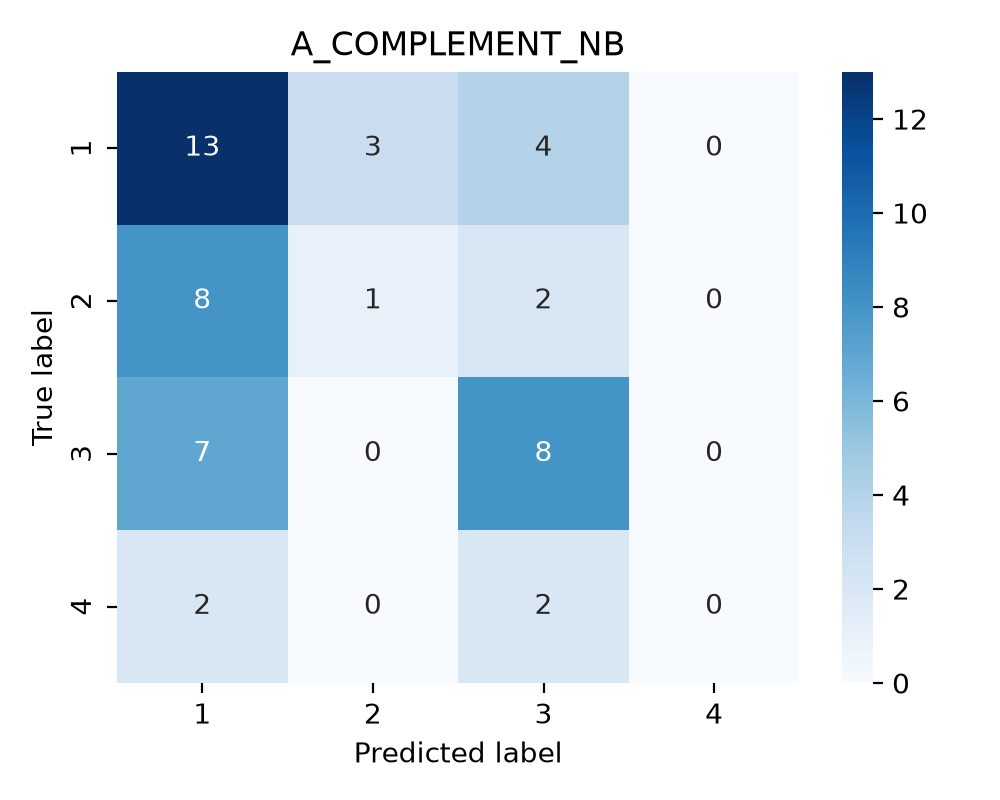

The file beside this chart, header and first rows:
true_label, 1, 2, 3, 4
1, 13, 3, 4, 0
2, 8, 1, 2, 0
3, 7, 0, 8, 0
4, 2, 0, 2, 0
